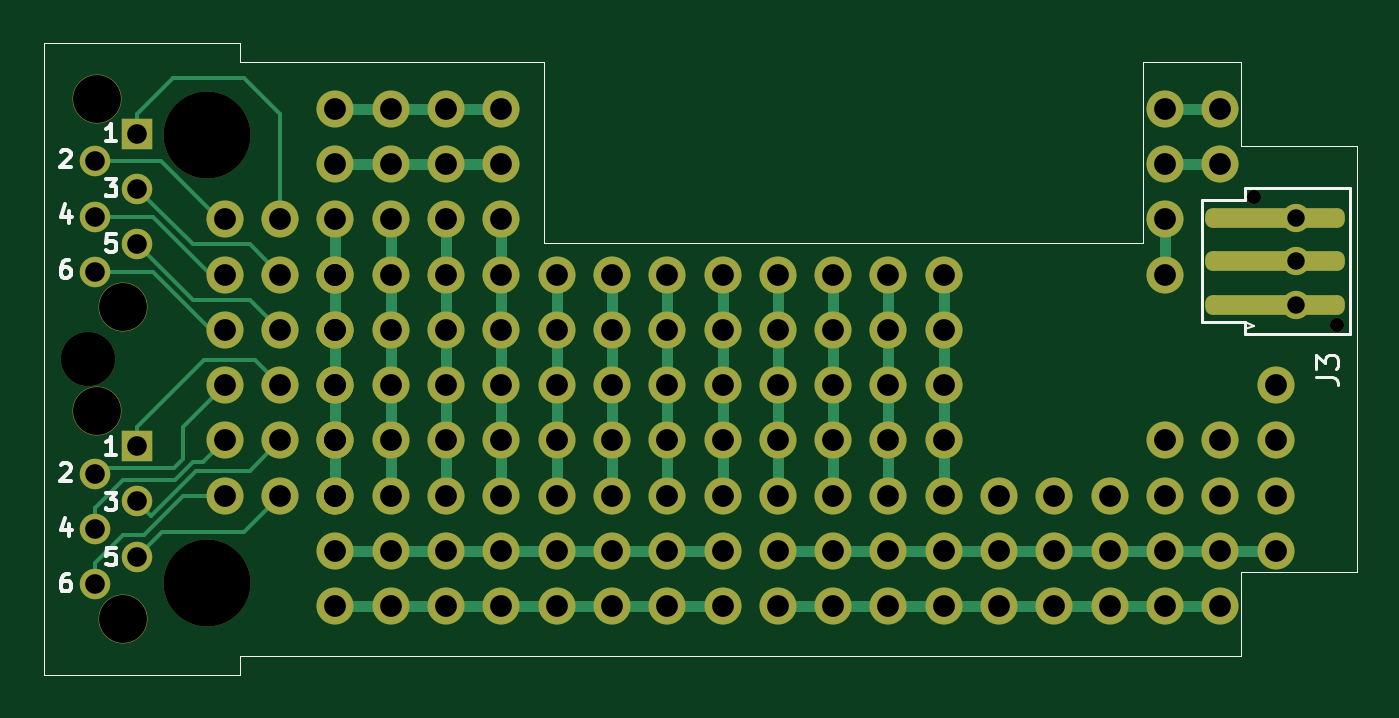
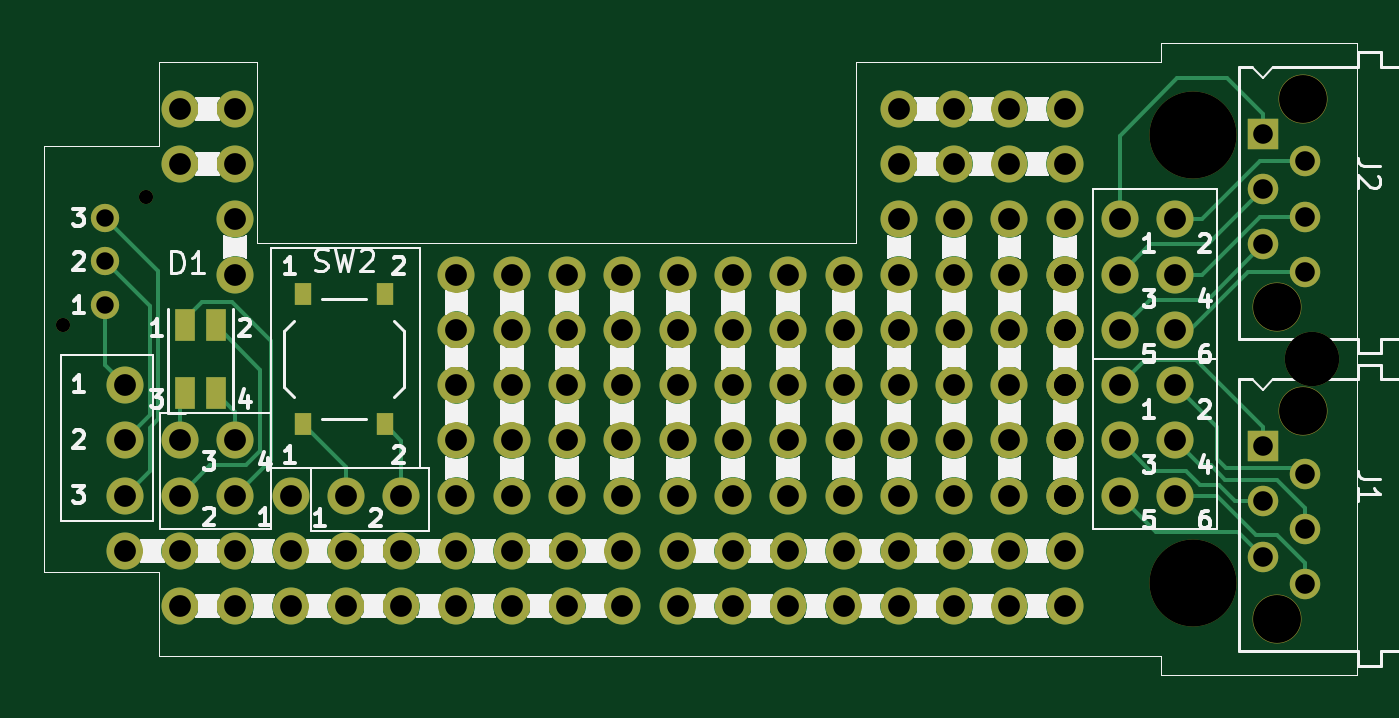
Circuit board: 11 layer files. Board 60.3 x 29.0 mm.
- bottom_copper: wedo-pcb-components-B_Cu.gbr (22617 bytes)
- bottom_mask: wedo-pcb-components-B_Mask.gbr (10888 bytes)
- paste: wedo-pcb-components-B_Paste.gbr (1688 bytes)
- bottom_silk: wedo-pcb-components-B_Silkscreen.gbr (108841 bytes)
- outline: wedo-pcb-components-Edge_Cuts.gbr (1352 bytes)
- top_copper: wedo-pcb-components-F_Cu.gbr (21302 bytes)
- top_mask: wedo-pcb-components-F_Mask.gbr (11327 bytes)
- paste: wedo-pcb-components-F_Paste.gbr (2129 bytes)
- top_silk: wedo-pcb-components-F_Silkscreen.gbr (9922 bytes)
- drill: wedo-pcb-components-NPTH.drl (688 bytes)
- drill: wedo-pcb-components-PTH.drl (2880 bytes)

=== bottom_copper: wedo-pcb-components-B_Cu.gbr (22617 bytes, source omitted) ===
=== bottom_mask: wedo-pcb-components-B_Mask.gbr (10888 bytes, source omitted) ===
=== paste: wedo-pcb-components-B_Paste.gbr ===
%TF.GenerationSoftware,KiCad,Pcbnew,7.0.11+dfsg-1build4*%
%TF.CreationDate,2025-11-13T13:22:06-05:00*%
%TF.ProjectId,wedo-pcb-components,7765646f-2d70-4636-922d-636f6d706f6e,rev?*%
%TF.SameCoordinates,Original*%
%TF.FileFunction,Paste,Bot*%
%TF.FilePolarity,Positive*%
%FSLAX46Y46*%
G04 Gerber Fmt 4.6, Leading zero omitted, Abs format (unit mm)*
G04 Created by KiCad (PCBNEW 7.0.11+dfsg-1build4) date 2025-11-13 13:22:06*
%MOMM*%
%LPD*%
G01*
G04 APERTURE LIST*
%ADD10R,0.900000X1.500000*%
%ADD11R,0.750000X1.000000*%
%TA.AperFunction,Profile*%
%ADD12C,0.050000*%
%TD*%
G04 APERTURE END LIST*
D10*
%TO.C,D1*%
X153800000Y-112950000D03*
X152400000Y-112950000D03*
X153800000Y-116050000D03*
X152400000Y-116050000D03*
%TD*%
D11*
%TO.C,SW2*%
X148375000Y-117500000D03*
X148375000Y-111500000D03*
X144625000Y-117500000D03*
X144625000Y-111500000D03*
%TD*%
D12*
X109000000Y-129000000D02*
X109000000Y-128150000D01*
X123000000Y-109150000D02*
X150500000Y-109150000D01*
X109000000Y-129000000D02*
X100000000Y-129000000D01*
X155000000Y-124300000D02*
X155000000Y-128150000D01*
X155000000Y-128150000D02*
X109000000Y-128150000D01*
X155000000Y-104700000D02*
X160300000Y-104700000D01*
X100000000Y-100000000D02*
X109000000Y-100000000D01*
X123000000Y-100850000D02*
X123000000Y-109150000D01*
X109000000Y-100850000D02*
X123000000Y-100850000D01*
X160300000Y-124300000D02*
X155000000Y-124300000D01*
X150500000Y-109150000D02*
X150500000Y-100850000D01*
X155000000Y-100850000D02*
X155000000Y-104700000D01*
X160300000Y-104700000D02*
X160300000Y-124300000D01*
X109000000Y-100000000D02*
X109000000Y-100850000D01*
X100000000Y-129000000D02*
X100000000Y-100000000D01*
X150500000Y-100850000D02*
X155000000Y-100850000D01*
M02*

=== bottom_silk: wedo-pcb-components-B_Silkscreen.gbr (108841 bytes, source omitted) ===
=== outline: wedo-pcb-components-Edge_Cuts.gbr ===
%TF.GenerationSoftware,KiCad,Pcbnew,7.0.11+dfsg-1build4*%
%TF.CreationDate,2025-11-13T13:22:06-05:00*%
%TF.ProjectId,wedo-pcb-components,7765646f-2d70-4636-922d-636f6d706f6e,rev?*%
%TF.SameCoordinates,Original*%
%TF.FileFunction,Profile,NP*%
%FSLAX46Y46*%
G04 Gerber Fmt 4.6, Leading zero omitted, Abs format (unit mm)*
G04 Created by KiCad (PCBNEW 7.0.11+dfsg-1build4) date 2025-11-13 13:22:06*
%MOMM*%
%LPD*%
G01*
G04 APERTURE LIST*
%TA.AperFunction,Profile*%
%ADD10C,0.050000*%
%TD*%
G04 APERTURE END LIST*
D10*
X109000000Y-129000000D02*
X109000000Y-128150000D01*
X123000000Y-109150000D02*
X150500000Y-109150000D01*
X109000000Y-129000000D02*
X100000000Y-129000000D01*
X155000000Y-124300000D02*
X155000000Y-128150000D01*
X155000000Y-128150000D02*
X109000000Y-128150000D01*
X155000000Y-104700000D02*
X160300000Y-104700000D01*
X100000000Y-100000000D02*
X109000000Y-100000000D01*
X123000000Y-100850000D02*
X123000000Y-109150000D01*
X109000000Y-100850000D02*
X123000000Y-100850000D01*
X160300000Y-124300000D02*
X155000000Y-124300000D01*
X150500000Y-109150000D02*
X150500000Y-100850000D01*
X155000000Y-100850000D02*
X155000000Y-104700000D01*
X160300000Y-104700000D02*
X160300000Y-124300000D01*
X109000000Y-100000000D02*
X109000000Y-100850000D01*
X100000000Y-129000000D02*
X100000000Y-100000000D01*
X150500000Y-100850000D02*
X155000000Y-100850000D01*
M02*

=== top_copper: wedo-pcb-components-F_Cu.gbr (21302 bytes, source omitted) ===
=== top_mask: wedo-pcb-components-F_Mask.gbr (11327 bytes, source omitted) ===
=== paste: wedo-pcb-components-F_Paste.gbr (2129 bytes, source withheld) ===
=== top_silk: wedo-pcb-components-F_Silkscreen.gbr (9922 bytes, source omitted) ===
=== drill: wedo-pcb-components-NPTH.drl ===
M48
; DRILL file {KiCad 7.0.11+dfsg-1build4} date jue 13 nov 2025 13:22:01
; FORMAT={-:-/ absolute / metric / decimal}
; #@! TF.CreationDate,2025-11-13T13:22:01-05:00
; #@! TF.GenerationSoftware,Kicad,Pcbnew,7.0.11+dfsg-1build4
; #@! TF.FileFunction,NonPlated,1,2,NPTH
FMAT,2
METRIC
; #@! TA.AperFunction,NonPlated,NPTH,ComponentDrill
T1C0.650
; #@! TA.AperFunction,NonPlated,NPTH,ComponentDrill
T2C2.200
; #@! TA.AperFunction,NonPlated,NPTH,ComponentDrill
T3C2.500
; #@! TA.AperFunction,NonPlated,NPTH,ComponentDrill
T4C4.000
%
G90
G05
T1
X155.6Y-107.05
X159.4Y-112.95
T2
X102.45Y-102.55
X102.45Y-116.9
X103.65Y-112.1
X103.65Y-126.45
T3
X102.05Y-114.5
T4
X107.5Y-104.2
X107.5Y-124.8
M30

=== drill: wedo-pcb-components-PTH.drl ===
M48
; DRILL file {KiCad 7.0.11+dfsg-1build4} date jue 13 nov 2025 13:22:01
; FORMAT={-:-/ absolute / metric / decimal}
; #@! TF.CreationDate,2025-11-13T13:22:01-05:00
; #@! TF.GenerationSoftware,Kicad,Pcbnew,7.0.11+dfsg-1build4
; #@! TF.FileFunction,Plated,1,2,PTH
FMAT,2
METRIC
; #@! TA.AperFunction,Plated,PTH,ComponentDrill
T1C0.800
; #@! TA.AperFunction,Plated,PTH,ComponentDrill
T2C0.900
; #@! TA.AperFunction,Plated,PTH,ComponentDrill
T3C1.000
%
G90
G05
T1
X157.5Y-108.0
X157.5Y-110.0
X157.5Y-112.0
T2
X102.35Y-105.42
X102.35Y-107.96
X102.35Y-110.5
X102.35Y-119.77
X102.35Y-122.31
X102.35Y-124.85
X104.3Y-104.15
X104.3Y-106.69
X104.3Y-109.23
X104.3Y-118.5
X104.3Y-121.04
X104.3Y-123.58
T3
X108.32Y-108.08
X108.32Y-110.62
X108.32Y-113.16
X108.32Y-115.7
X108.32Y-118.24
X108.32Y-120.78
X110.86Y-108.08
X110.86Y-110.62
X110.86Y-113.16
X110.86Y-115.7
X110.86Y-118.24
X110.86Y-120.78
X113.4Y-103.0
X113.4Y-105.54
X113.4Y-108.08
X113.4Y-110.62
X113.4Y-110.62
X113.4Y-113.16
X113.4Y-113.16
X113.4Y-115.7
X113.4Y-115.7
X113.4Y-118.24
X113.4Y-118.24
X113.4Y-120.78
X113.4Y-120.78
X113.4Y-123.32
X113.4Y-125.86
X115.94Y-103.0
X115.94Y-105.54
X115.94Y-108.08
X115.94Y-110.62
X115.94Y-113.16
X115.94Y-115.7
X115.94Y-118.24
X115.94Y-120.78
X115.94Y-123.32
X115.94Y-125.86
X118.48Y-103.0
X118.48Y-105.54
X118.48Y-108.08
X118.48Y-110.62
X118.48Y-113.16
X118.48Y-115.7
X118.48Y-118.24
X118.48Y-120.78
X118.48Y-123.32
X118.48Y-125.86
X121.02Y-103.0
X121.02Y-105.54
X121.02Y-108.08
X121.02Y-110.62
X121.02Y-113.16
X121.02Y-115.7
X121.02Y-118.24
X121.02Y-120.78
X121.02Y-123.32
X121.02Y-125.86
X123.56Y-110.62
X123.56Y-113.16
X123.56Y-115.7
X123.56Y-118.24
X123.56Y-120.78
X123.56Y-123.32
X123.56Y-125.86
X126.1Y-110.62
X126.1Y-113.16
X126.1Y-115.7
X126.1Y-118.24
X126.1Y-120.78
X126.1Y-123.32
X126.1Y-125.86
X128.64Y-110.62
X128.64Y-113.16
X128.64Y-115.7
X128.64Y-118.24
X128.64Y-120.78
X128.64Y-123.32
X128.64Y-125.86
X131.18Y-110.62
X131.18Y-113.16
X131.18Y-115.7
X131.18Y-118.24
X131.18Y-120.78
X131.18Y-123.32
X131.18Y-125.86
X133.72Y-110.62
X133.72Y-113.16
X133.72Y-115.7
X133.72Y-118.24
X133.72Y-120.78
X133.72Y-123.32
X133.72Y-125.86
X136.26Y-110.62
X136.26Y-113.16
X136.26Y-115.7
X136.26Y-118.24
X136.26Y-120.78
X136.26Y-123.32
X136.26Y-125.86
X138.8Y-110.62
X138.8Y-113.16
X138.8Y-115.7
X138.8Y-118.24
X138.8Y-120.78
X138.8Y-123.32
X138.8Y-125.86
X141.34Y-110.62
X141.34Y-113.16
X141.34Y-115.7
X141.34Y-118.24
X141.34Y-120.78
X141.34Y-123.32
X141.34Y-125.86
X143.88Y-120.78
X143.88Y-123.32
X143.88Y-125.86
X146.42Y-120.78
X146.42Y-123.32
X146.42Y-125.86
X148.96Y-120.78
X148.96Y-123.32
X148.96Y-125.86
X151.5Y-103.0
X151.5Y-105.54
X151.5Y-108.08
X151.5Y-110.62
X151.5Y-118.24
X151.5Y-120.78
X151.5Y-123.32
X151.5Y-125.86
X154.04Y-103.0
X154.04Y-105.54
X154.04Y-118.24
X154.04Y-120.78
X154.04Y-123.32
X154.04Y-125.86
X156.58Y-115.7
X156.58Y-118.24
X156.58Y-120.78
X156.58Y-123.32
M30
